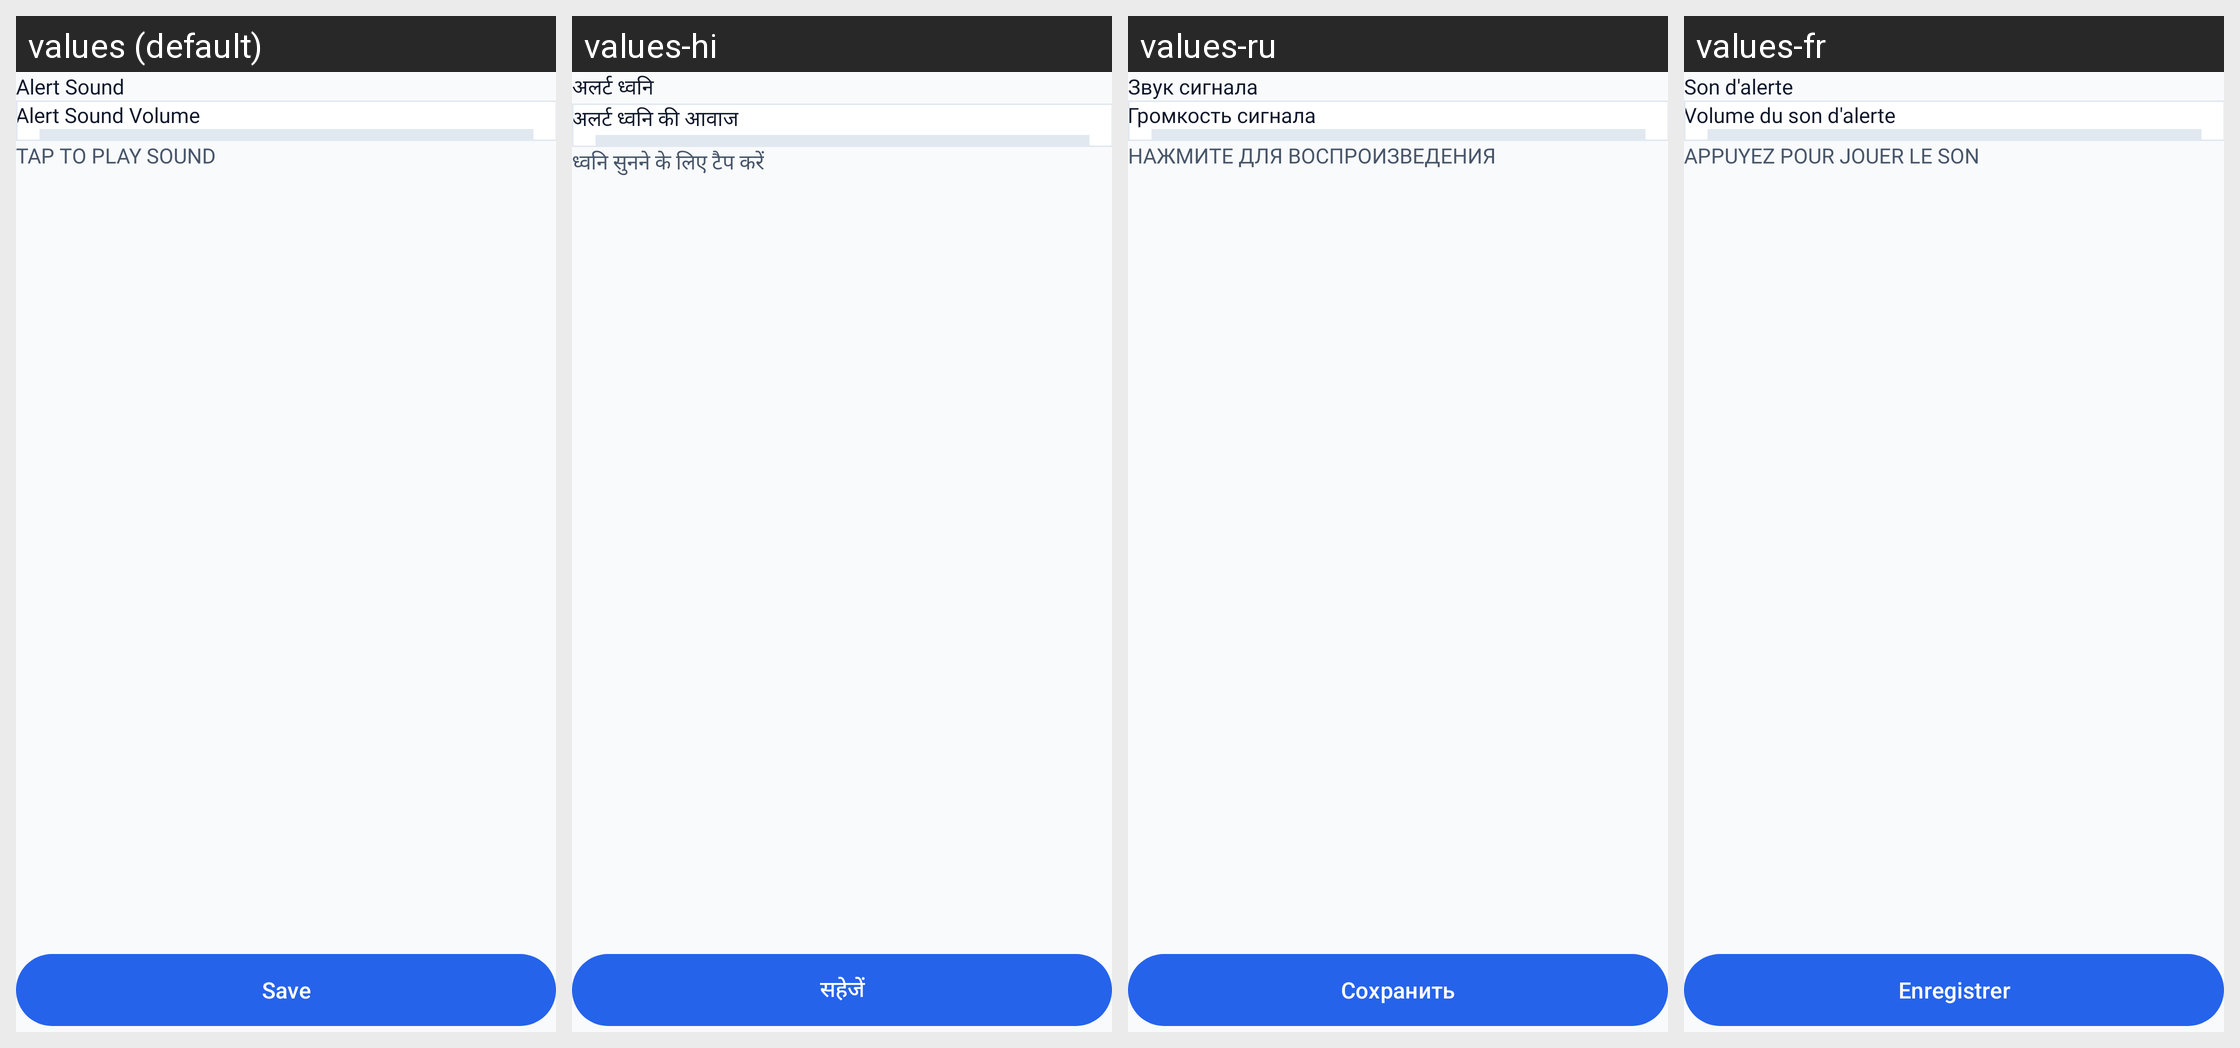

Strings drawn on this Android screen and how each of the app's shown locales translates them:
Android screen res/layout/activity_alert_sound.xml rendered under 4 locales, left to right: values (default), values-hi, values-ru, values-fr. Device: Nexus 5 (rendered at 1080×1920; each locale shown at half size, 540×960, under a caption strip naming it); theme Theme.FindMyPhoneByClapLauncher.Light.
Other locales in the repository, not shown: values-de, values-es, values-in, values-zh.
Strings drawn on this screen, with the default value and each locale's value (text and hints the layout hard-codes, and strings that could not be matched under every locale, appear in the picture but are not listed):

label_alert_sound
  values: Alert Sound
  values-hi: अलर्ट ध्वनि
  values-ru: Звук сигнала
  values-fr: Son d'alerte

alert_sound_volume_label
  values: Alert Sound Volume
  values-hi: अलर्ट ध्वनि की आवाज
  values-ru: Громкость сигнала
  values-fr: Volume du son d'alerte

tap_to_play_sound_label
  values: TAP TO PLAY SOUND
  values-hi: ध्वनि सुनने के लिए टैप करें
  values-ru: НАЖМИТЕ ДЛЯ ВОСПРОИЗВЕДЕНИЯ
  values-fr: APPUYEZ POUR JOUER LE SON

btn_save
  values: Save
  values-hi: सहेजें
  values-ru: Сохранить
  values-fr: Enregistrer
